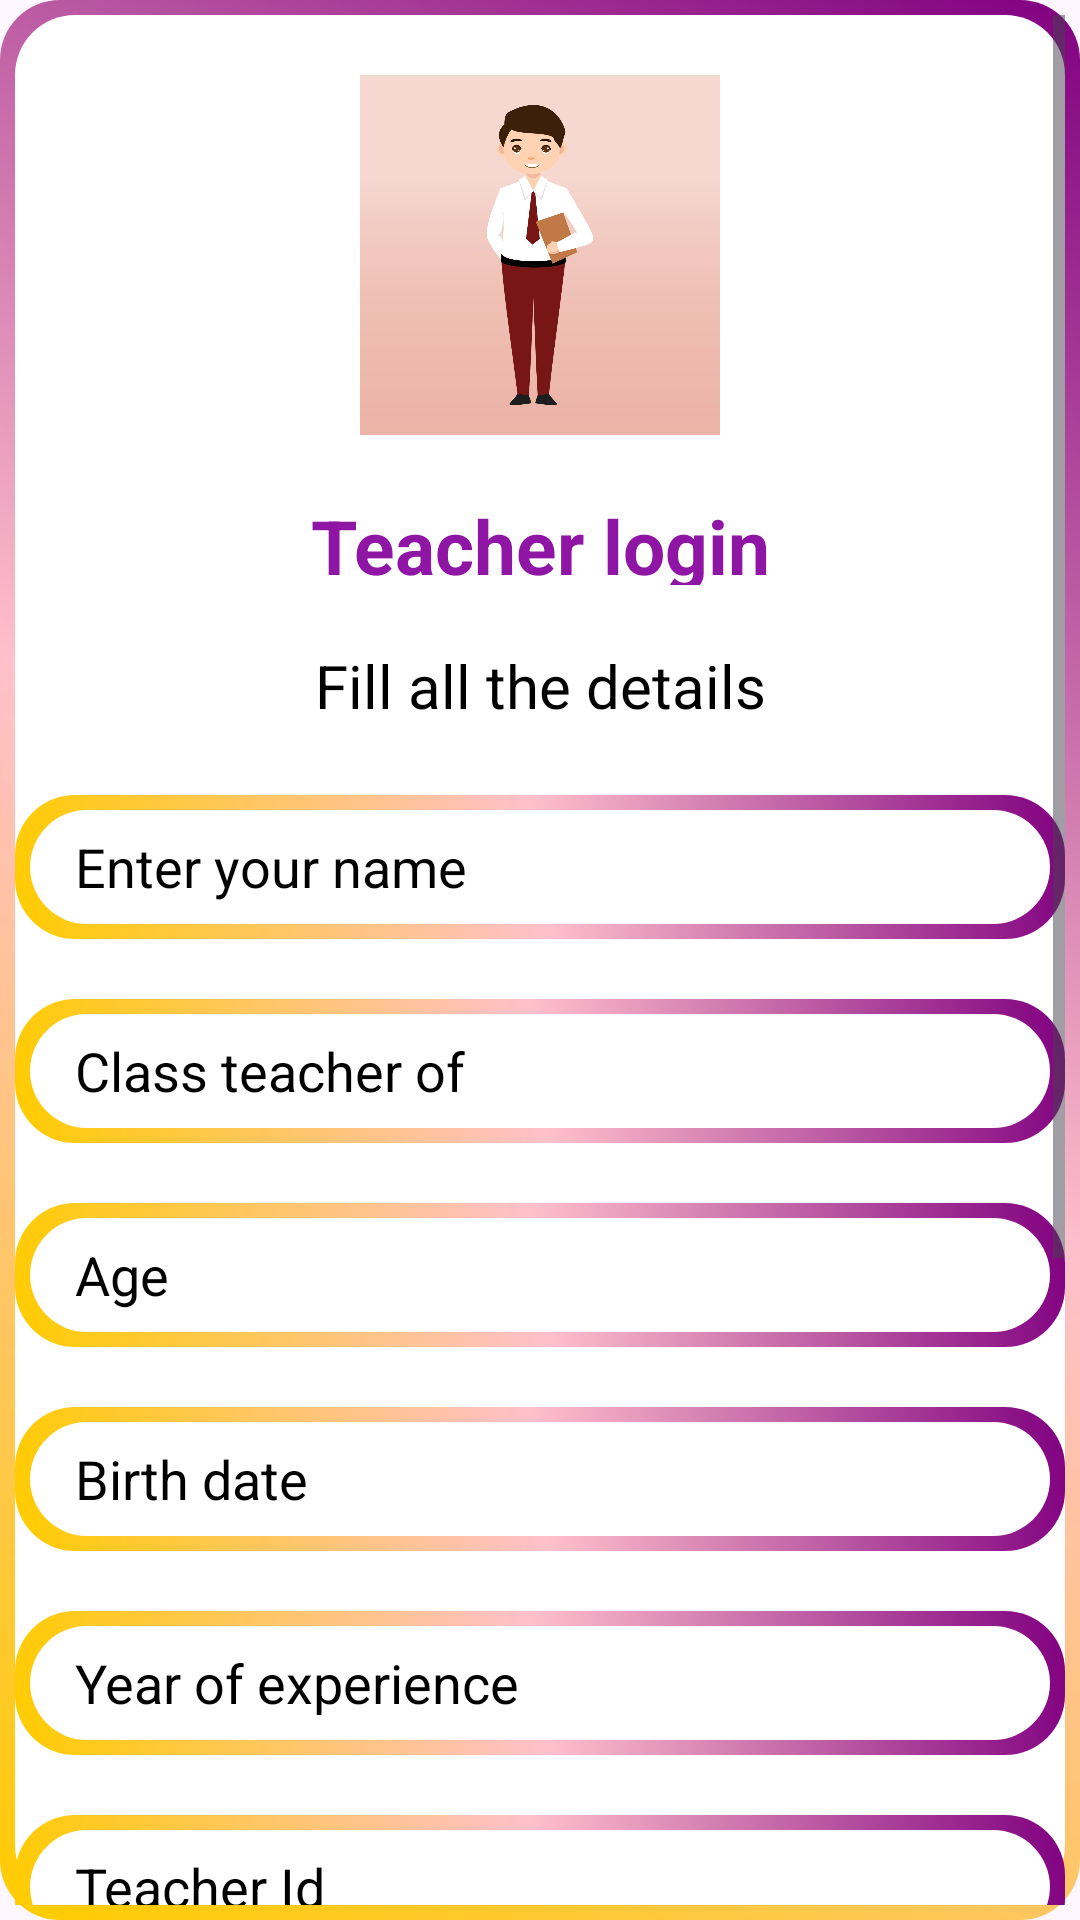

Write the Android layout XML for this screen, with the resource values it uses.
<!-- AndroidManifest.xml: application theme Theme.SchoolManagement -->
<!-- res/layout/activity_teacherlogin.xml -->
<?xml version="1.0" encoding="utf-8"?>
<ScrollView xmlns:android="http://schemas.android.com/apk/res/android"
    xmlns:app="http://schemas.android.com/apk/res-auto"
    xmlns:tools="http://schemas.android.com/tools"
    android:id="@+id/main"
    android:layout_width="match_parent"
    android:layout_height="match_parent"
    android:scrollbars="vertical"
    tools:context=".teacherlogin"
    tools:ignore="VisualLintBounds"
    android:background="@drawable/border">
    <LinearLayout
        android:layout_width="match_parent"
        android:layout_height="wrap_content"
        android:orientation="vertical">
        <ImageView
            android:id="@+id/imageView"
            android:layout_width="match_parent"
            android:layout_height="120dp"
            android:layout_marginTop="20dp"
            android:src="@drawable/teacherlogo"
            tools:ignore="ContentDescription,ImageContrastCheck" />

        <TextView
            android:id="@+id/textView2"
            android:layout_width="match_parent"
            android:layout_height="30dp"
            android:layout_marginTop="20dp"
            android:text="@string/teacher_login"
            android:textAlignment="center"
            android:textColor="@color/purple"
            android:textSize="25sp"
            android:textStyle="bold" />

        <TextView
            android:layout_width="match_parent"
            android:layout_height="30dp"
            android:layout_marginTop="20dp"
            android:text="@string/fill_all_the_details"
            android:textAlignment="center"
            android:textSize="20sp"
            android:textColor="@color/black"
            tools:ignore="TextSizeCheck"
            />


        <EditText
            android:layout_width="match_parent"
            android:layout_height="48dp"
            android:autofillHints="name"
            android:id="@+id/TeacherNameEditText"
            android:layout_marginTop="20dp"
            android:background="@drawable/border"
            android:hint="@string/enter_your_name"
            android:textColor="@color/black"
            android:inputType="textPersonName"
            android:paddingStart="20dp"
            android:textColorHint="@color/black"
            tools:ignore="RtlSymmetry,VisualLintTextFieldSize" />


        <EditText
            android:id="@+id/ClassTeacherEditText"
            android:layout_width="match_parent"
            android:layout_height="48dp"
            android:layout_marginTop="20dp"
            android:background="@drawable/border"
            android:hint="@string/class_teacher_of"
            android:textColor="@color/black"
            android:inputType="number|text"
            android:paddingStart="20dp"
            android:textColorHint="@color/black"
            tools:ignore="Autofill,RtlSymmetry,VisualLintTextFieldSize" />



        <EditText
            android:layout_width="match_parent"
            android:layout_height="48dp"
            android:layout_marginTop="20dp"
            android:background="@drawable/border"
            android:id="@+id/ageEditText"
            android:textColor="@color/black"
            android:hint="@string/age"
            android:inputType="number"
            android:paddingStart="20dp"
            android:textColorHint="@color/black"
            tools:ignore="Autofill,RtlSymmetry,TextContrastCheck,VisualLintTextFieldSize" />

        <EditText
            android:layout_width="match_parent"
            android:layout_height="48dp"
            android:layout_marginTop="20dp"
            android:background="@drawable/border"
            android:id="@+id/birthDateEditText"
            android:inputType="date"
            android:paddingStart="20dp"
            android:hint="@string/birth_date"
            android:textColor="@color/black"
            android:textColorHint="@color/black"
            tools:ignore="Autofill,RtlSymmetry,VisualLintTextFieldSize" />
        <EditText
            android:layout_width="match_parent"
            android:layout_height="48dp"
            android:layout_marginTop="20dp"
            android:background="@drawable/border"
            android:id="@+id/experienceEditText"
            android:hint="@string/year_of_experience"
            android:inputType="number"
            android:textColor="@color/black"
            android:paddingStart="20dp"
            android:textColorHint="@color/black"
            tools:ignore="Autofill,RtlSymmetry,TextContrastCheck,VisualLintTextFieldSize" />

        <EditText
            android:layout_width="match_parent"
            android:layout_height="48dp"
            android:id="@+id/TeacherIdEditText"
            android:layout_marginTop="20dp"
            android:background="@drawable/border"
            android:hint="@string/teacher_id"
            android:textColor="@color/black"
            android:inputType="number"
            android:paddingStart="20dp"
            android:textColorHint="@color/black"
            tools:ignore="Autofill,RtlSymmetry,TextContrastCheck,VisualLintTextFieldSize" />


        <EditText
            android:layout_width="match_parent"
            android:layout_height="50dp"
            android:background="@drawable/border"
            android:autofillHints="emailAddress"
            android:hint="@string/enter_email"
            android:layout_marginTop="20dp"
            android:id="@+id/emailEditText"
            android:inputType="textEmailAddress"
            android:textColor="@color/black"
            android:textColorHint="@color/black"
            android:drawableStart="@drawable/baseline_email_24"
            android:drawablePadding="30dp"
            android:paddingStart="20dp"
            tools:ignore="RtlSymmetry,VisualLintTextFieldSize" />

        <EditText
            android:layout_width="match_parent"
            android:layout_height="50dp"
            android:background="@drawable/border"
            android:autofillHints="password"
            android:id="@+id/TeditTextPassword"
            android:hint="@string/password"
            android:layout_marginTop="20dp"
            android:textColor="@color/black"
            android:textColorHint="@color/black"
            android:drawableStart="@drawable/baseline_lock_24"
            android:drawablePadding="30dp"
            android:paddingStart="20dp"
            tools:ignore="RtlSymmetry,VisualLintTextFieldSize"
            android:inputType="textPassword"/>

        <EditText
            android:layout_width="match_parent"
            android:layout_height="50dp"
            android:background="@drawable/border"
            android:autofillHints="re-password"
            android:hint="@string/re_password"
            android:layout_marginTop="20dp"
            android:textColor="@color/black"
            android:id="@+id/rePasswordEditText"
            android:textColorHint="@color/black"
            android:drawableStart="@drawable/baseline_lock_24"
            android:drawablePadding="30dp"
            android:paddingStart="20dp"
            tools:ignore="RtlSymmetry,VisualLintTextFieldSize"
            android:inputType="textPassword"/>


        <Button
            android:id="@+id/next"
            android:layout_width="match_parent"
            android:layout_height="60dp"
            android:text="@string/nextb"
            android:textSize="16sp"
            tools:ignore="VisualLintButtonSize"
            android:layout_marginBottom="20dp"
            android:layout_marginTop="30dp"/>

    </LinearLayout>

</ScrollView>
<!-- resources referenced by this layout -->
<resources>
  <color name="black">#FF000000</color>
  <color name="purple">#8F16A4</color>
  <!-- drawable border (drawable) -->
  <?xml version="1.0" encoding="utf-8"?>
  <layer-list xmlns:android="http://schemas.android.com/apk/res/android">
      
      <item>
          <shape android:shape="rectangle">
              <gradient
                  android:angle="45"
                  android:centerColor="#FFC0CB"
                  android:endColor="#800080"
                  android:startColor="#FFCC00"
                  android:type="linear" />
              <corners android:radius="20dp" />
              <padding
                  android:left="5dp"
                  android:top="5dp"
                  android:right="5dp"
                  android:bottom="5dp" />
          </shape>
      </item>
      
      <item>
          <shape android:shape="rectangle">
              <solid android:color="#FFFFFF" />
              <corners android:radius="20dp" />
          </shape>
      </item>
  </layer-list>
  <!-- drawable teacherlogo: jpeg bitmap (drawable, 62983 bytes) -->
  <string name="age">Age</string>
  <string name="birth_date">Birth date</string>
  <string name="class_teacher_of">Class teacher of</string>
  <string name="enter_email">Enter Email</string>
  <string name="enter_your_name">Enter your name</string>
  <string name="fill_all_the_details">Fill all the details</string>
  <string name="nextb">Next</string>
  <string name="password">Password</string>
  <string name="re_password">re password</string>
  <string name="teacher_id">Teacher Id</string>
  <string name="teacher_login">Teacher login</string>
  <string name="year_of_experience">Year of experience</string>
  <style name="Theme.SchoolManagement" parent="Base.Theme.SchoolManagement" />
  <style name="Base.Theme.SchoolManagement" parent="Theme.Material3.DayNight.NoActionBar">
          
          <item name="colorPrimary">@color/light_purple</item>
      </style>
  <color name="light_purple">#FFE894F6</color>
</resources>
